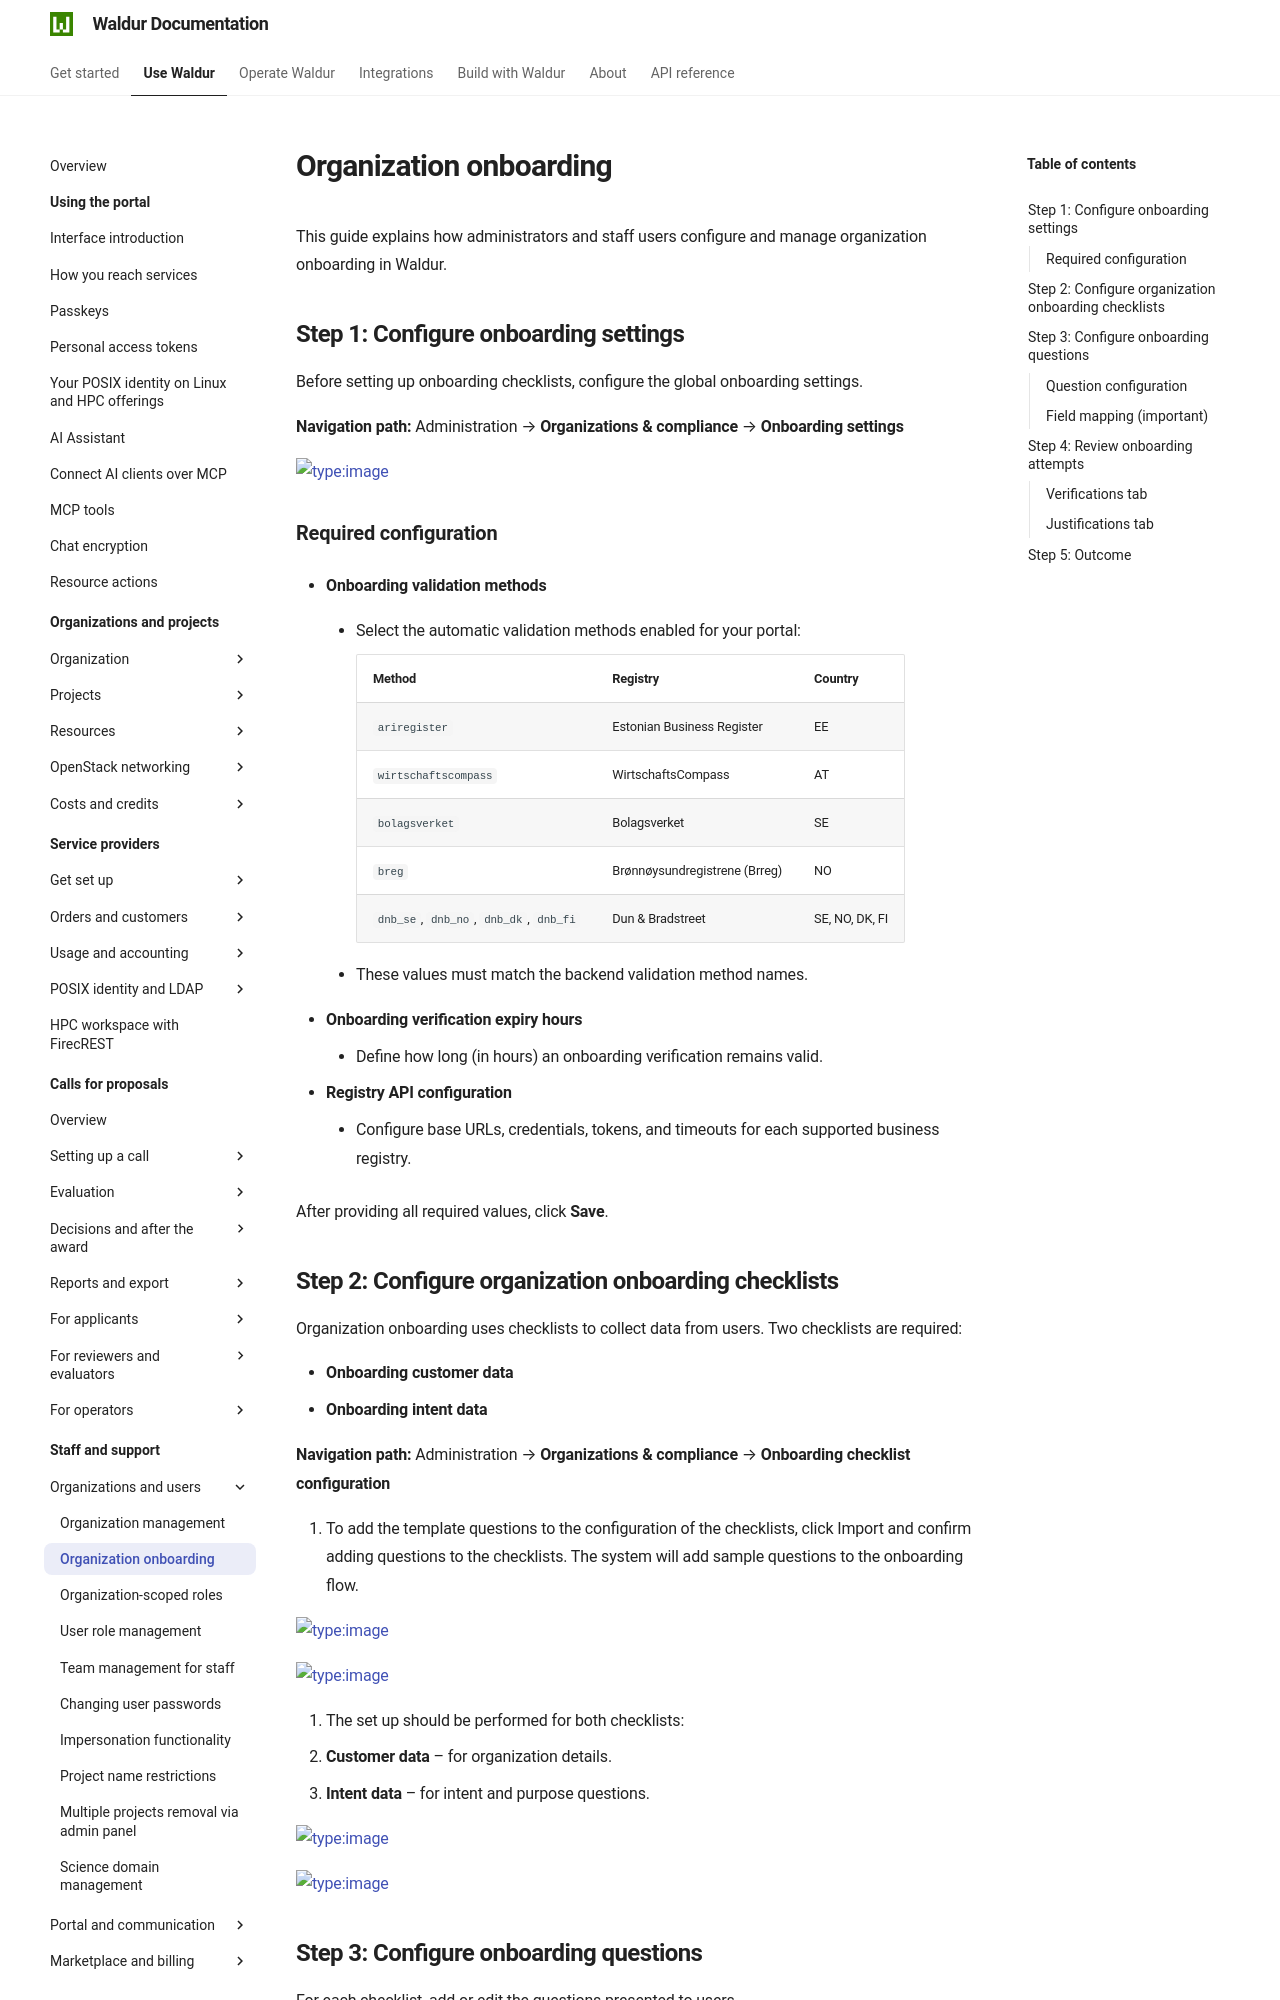

repository: waldur/waldur-docs · page: latest/user-guide/staff-users/organization_onboarding/index.html · generator: mkdocs

---
requires:
  - feature:customer.show_onboarding
---

# Organization onboarding

This guide explains how administrators and staff users configure and manage organization onboarding in Waldur.

## Step 1: Configure onboarding settings

Before setting up onboarding checklists, configure the global onboarding settings.

**Navigation path:** Administration → **Organizations & compliance** → **Onboarding settings**

![type:image](../img/onboarding_settings.png)

### Required configuration

- **Onboarding validation methods**
    - Select the automatic validation methods enabled for your portal:

        | Method | Registry | Country |
        |--------|----------|---------|
        | `ariregister` | Estonian Business Register | EE |
        | `wirtschaftscompass` | WirtschaftsCompass | AT |
        | `bolagsverket` | Bolagsverket | SE |
        | `breg` | Brønnøysundregistrene (Brreg) | NO |
        | `dnb_se`, `dnb_no`, `dnb_dk`, `dnb_fi` | Dun & Bradstreet | SE, NO, DK, FI |

    - These values must match the backend validation method names.

- **Onboarding verification expiry hours**
    - Define how long (in hours) an onboarding verification remains valid.

- **Registry API configuration**
     - Configure base URLs, credentials, tokens, and timeouts for each supported business registry.

After providing all required values, click **Save**.
